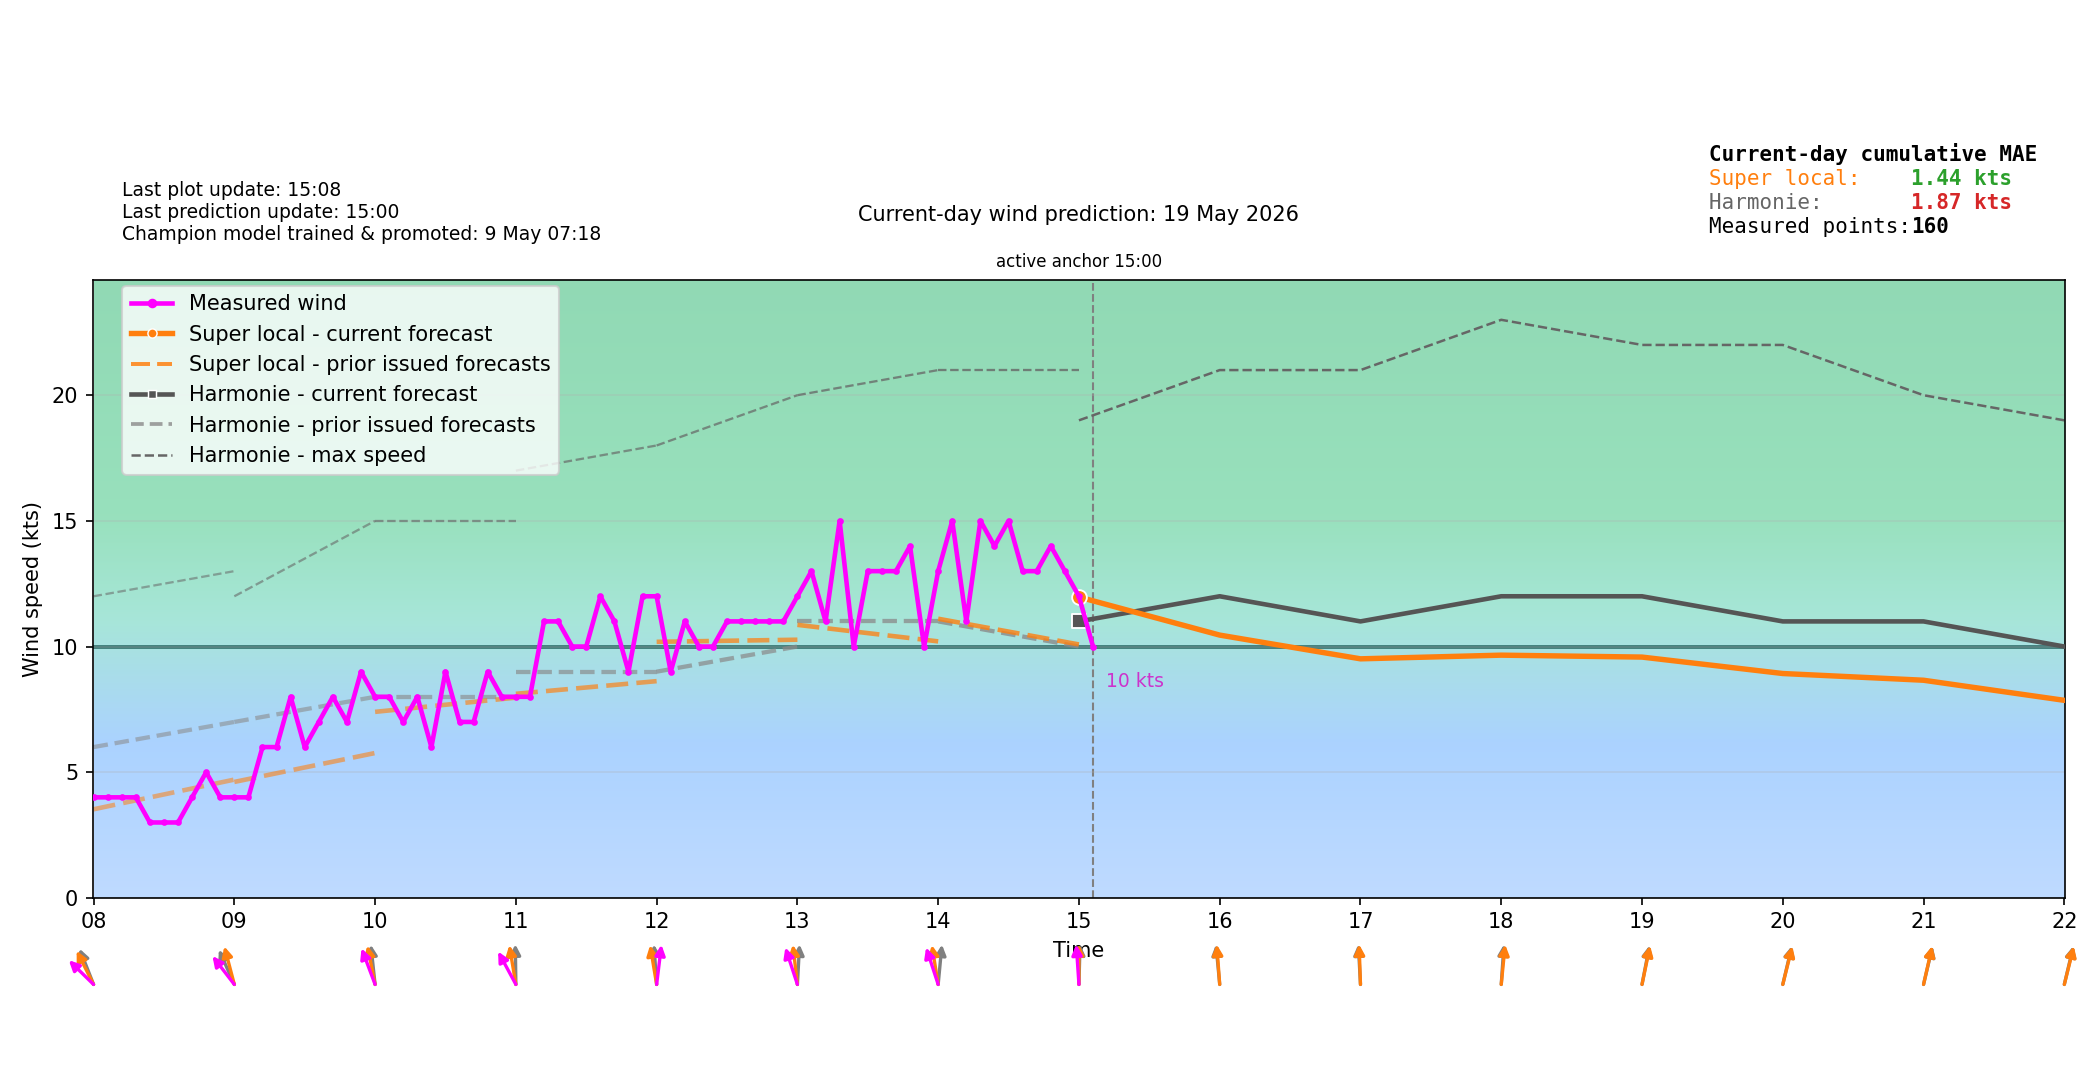

The file beside this chart, header and first rows:
time_local, forecast_wind_speed, forecast_wind_min, forecast_wind_max, forecast_wind_dir_deg, actual_wind_speed, actual_wind_dir_deg, lstm_pred_wind_speed_full, lstm_pred_wind_dir_deg_full, lstm_pred_wind_speed, lstm_pred_wind_dir_deg, is_future, hour_local, minute_local
2026-05-19T00:00:00+0200, 4.0, 4.0, 7.0, 156.0, , , , 174.4, , , False, 00, 0
2026-05-19T00:06:00+0200, 4.0, 4.0, 6.9, 157.4, 3.0, 258.0, , 174.1, , , False, 00, 6
2026-05-19T00:12:00+0200, 4.0, 4.0, 6.8, 158.8, 3.0, 229.0, , 173.8, , , False, 00, 12
2026-05-19T00:18:00+0200, 4.0, 4.0, 6.7, 160.2, 3.0, 222.0, , 173.5, , , False, 00, 18
2026-05-19T00:24:00+0200, 4.0, 4.0, 6.6, 161.6, 3.0, 222.0, , 173.1, , , False, 00, 24
2026-05-19T00:30:00+0200, 4.0, 4.0, 6.5, 163.0, 3.0, 222.0, , 172.8, , , False, 00, 30
2026-05-19T00:36:00+0200, 4.0, 4.0, 6.4, 164.4, 3.0, 222.0, , 172.5, , , False, 00, 36
2026-05-19T00:42:00+0200, 4.0, 4.0, 6.3, 165.8, 3.0, 222.0, , 172.2, , , False, 00, 42
2026-05-19T00:48:00+0200, 4.0, 4.0, 6.2, 167.2, 3.0, 222.0, , 171.9, , , False, 00, 48
2026-05-19T00:54:00+0200, 4.0, 4.0, 6.1, 168.6, 3.0, 222.0, , 171.6, , , False, 00, 54
2026-05-19T01:00:00+0200, 4.0, 4.0, 6.0, 170.0, 3.0, 222.0, 1.828, 171.3, , , False, 01, 0
2026-05-19T01:06:00+0200, 4.0, 4.0, 6.1, 170.8, 2.0, 222.0, 1.783, 171, , , False, 01, 6
2026-05-19T01:12:00+0200, 4.0, 4.0, 6.2, 171.6, 2.0, 222.0, 1.737, 170.6, , , False, 01, 12
2026-05-19T01:18:00+0200, 4.0, 4.0, 6.3, 172.4, 2.0, 222.0, 1.692, 170.3, , , False, 01, 18
2026-05-19T01:24:00+0200, 4.0, 4.0, 6.4, 173.2, 2.0, 222.0, 1.646, 170, , , False, 01, 24
2026-05-19T01:30:00+0200, 4.0, 4.0, 6.5, 174.0, 2.0, 222.0, 1.6, 169.7, , , False, 01, 30
2026-05-19T01:36:00+0200, 4.0, 4.0, 6.6, 174.8, 1.0, 222.0, 1.555, 169.4, , , False, 01, 36
2026-05-19T01:42:00+0200, 4.0, 4.0, 6.7, 175.6, 1.0, 222.0, 1.509, 169.1, , , False, 01, 42
2026-05-19T01:48:00+0200, 4.0, 4.0, 6.8, 176.4, 1.0, 222.0, 1.464, 168.8, , , False, 01, 48
2026-05-19T01:54:00+0200, 4.0, 4.0, 6.9, 177.2, 2.0, 222.0, 1.418, 168.5, , , False, 01, 54
2026-05-19T02:00:00+0200, 4.0, 4.0, 7.0, 178.0, 2.0, 222.0, 1.372, 168.1, , , False, 02, 0
2026-05-19T02:06:00+0200, 4.0, 4.0, 6.9, 177.6, 2.0, 222.0, 1.4, 167, , , False, 02, 6
2026-05-19T02:12:00+0200, 4.0, 4.0, 6.8, 177.2, 3.0, 222.0, 1.428, 165.9, , , False, 02, 12
2026-05-19T02:18:00+0200, 4.0, 4.0, 6.7, 176.8, 3.0, 222.0, 1.456, 164.7, , , False, 02, 18
2026-05-19T02:24:00+0200, 4.0, 4.0, 6.6, 176.4, 2.0, 222.0, 1.484, 163.6, , , False, 02, 24
2026-05-19T02:30:00+0200, 4.0, 4.0, 6.5, 176.0, 2.0, 222.0, 1.512, 162.5, , , False, 02, 30
2026-05-19T02:36:00+0200, 4.0, 4.0, 6.4, 175.6, 2.0, 222.0, 1.54, 161.3, , , False, 02, 36
2026-05-19T02:42:00+0200, 4.0, 4.0, 6.3, 175.2, 2.0, 222.0, 1.568, 160.2, , , False, 02, 42
2026-05-19T02:48:00+0200, 4.0, 4.0, 6.2, 174.8, 2.0, 222.0, 1.596, 159, , , False, 02, 48
2026-05-19T02:54:00+0200, 4.0, 4.0, 6.1, 174.4, 2.0, 222.0, 1.623, 157.9, , , False, 02, 54
2026-05-19T03:00:00+0200, 4.0, 4.0, 6.0, 174.0, 2.0, 222.0, 1.651, 156.8, , , False, 03, 0
2026-05-19T03:06:00+0200, 4.1, 4.1, 6.1, 173.5, 1.0, 222.0, 1.716, 156.5, , , False, 03, 6
2026-05-19T03:12:00+0200, 4.2, 4.2, 6.2, 173, 2.0, 222.0, 1.78, 156.2, , , False, 03, 12
2026-05-19T03:18:00+0200, 4.3, 4.3, 6.3, 172.5, 2.0, 222.0, 1.845, 155.8, , , False, 03, 18
2026-05-19T03:24:00+0200, 4.4, 4.4, 6.4, 172, 2.0, 222.0, 1.909, 155.5, , , False, 03, 24
2026-05-19T03:30:00+0200, 4.5, 4.5, 6.5, 171.5, 3.0, 222.0, 1.974, 155.2, , , False, 03, 30
2026-05-19T03:36:00+0200, 4.6, 4.6, 6.6, 171, 3.0, 222.0, 2.038, 154.9, , , False, 03, 36
2026-05-19T03:42:00+0200, 4.7, 4.7, 6.7, 170.5, 2.0, 222.0, 2.103, 154.6, , , False, 03, 42
2026-05-19T03:48:00+0200, 4.8, 4.8, 6.8, 170, 2.0, 199.0, 2.167, 154.3, , , False, 03, 48
2026-05-19T03:54:00+0200, 4.9, 4.9, 6.9, 169.5, 3.0, 174.0, 2.232, 154, , , False, 03, 54
2026-05-19T04:00:00+0200, 5.0, 5.0, 7.0, 169.0, 3.0, 173.0, 2.296, 153.6, , , False, 04, 0
2026-05-19T04:06:00+0200, 5.1, 5.1, 7.2, 168.2, 2.0, 173.0, 2.399, 153.7, , , False, 04, 6
2026-05-19T04:12:00+0200, 5.2, 5.2, 7.4, 167.4, 3.0, 173.0, 2.502, 153.7, , , False, 04, 12
2026-05-19T04:18:00+0200, 5.3, 5.3, 7.6, 166.6, 3.0, 173.0, 2.604, 153.7, , , False, 04, 18
2026-05-19T04:24:00+0200, 5.4, 5.4, 7.8, 165.8, 4.0, 173.0, 2.707, 153.7, , , False, 04, 24
2026-05-19T04:30:00+0200, 5.5, 5.5, 8.0, 165.0, 4.0, 173.0, 2.81, 153.8, , , False, 04, 30
2026-05-19T04:36:00+0200, 5.6, 5.6, 8.2, 164.2, 3.0, 168.0, 2.913, 153.8, , , False, 04, 36
2026-05-19T04:42:00+0200, 5.7, 5.7, 8.4, 163.4, 3.0, 168.0, 3.015, 153.8, , , False, 04, 42
2026-05-19T04:48:00+0200, 5.8, 5.8, 8.6, 162.6, 4.0, 167.0, 3.118, 153.9, , , False, 04, 48
2026-05-19T04:54:00+0200, 5.9, 5.9, 8.8, 161.8, 4.0, 166.0, 3.221, 153.9, , , False, 04, 54
2026-05-19T05:00:00+0200, 6.0, 6.0, 9.0, 161.0, 3.0, 164.0, 3.323, 153.9, , , False, 05, 0
2026-05-19T05:06:00+0200, 6.0, 6.0, 9.0, 159.9, 4.0, 163.0, 3.309, 154.4, , , False, 05, 6
2026-05-19T05:12:00+0200, 6.0, 6.0, 9.0, 158.8, 3.0, 163.0, 3.294, 154.8, , , False, 05, 12
2026-05-19T05:18:00+0200, 6.0, 6.0, 9.0, 157.7, 4.0, 163.0, 3.28, 155.3, , , False, 05, 18
2026-05-19T05:24:00+0200, 6.0, 6.0, 9.0, 156.6, 3.0, 163.0, 3.266, 155.7, , , False, 05, 24
2026-05-19T05:30:00+0200, 6.0, 6.0, 9.0, 155.5, 3.0, 163.0, 3.251, 156.2, , , False, 05, 30
2026-05-19T05:36:00+0200, 6.0, 6.0, 9.0, 154.4, 3.0, 163.0, 3.237, 156.6, , , False, 05, 36
2026-05-19T05:42:00+0200, 6.0, 6.0, 9.0, 153.3, 3.0, 163.0, 3.222, 157.1, , , False, 05, 42
2026-05-19T05:48:00+0200, 6.0, 6.0, 9.0, 152.2, 3.0, 163.0, 3.208, 157.5, , , False, 05, 48
2026-05-19T05:54:00+0200, 6.0, 6.0, 9.0, 151.1, 3.0, 163.0, 3.193, 158, , , False, 05, 54
... 180 more rows
